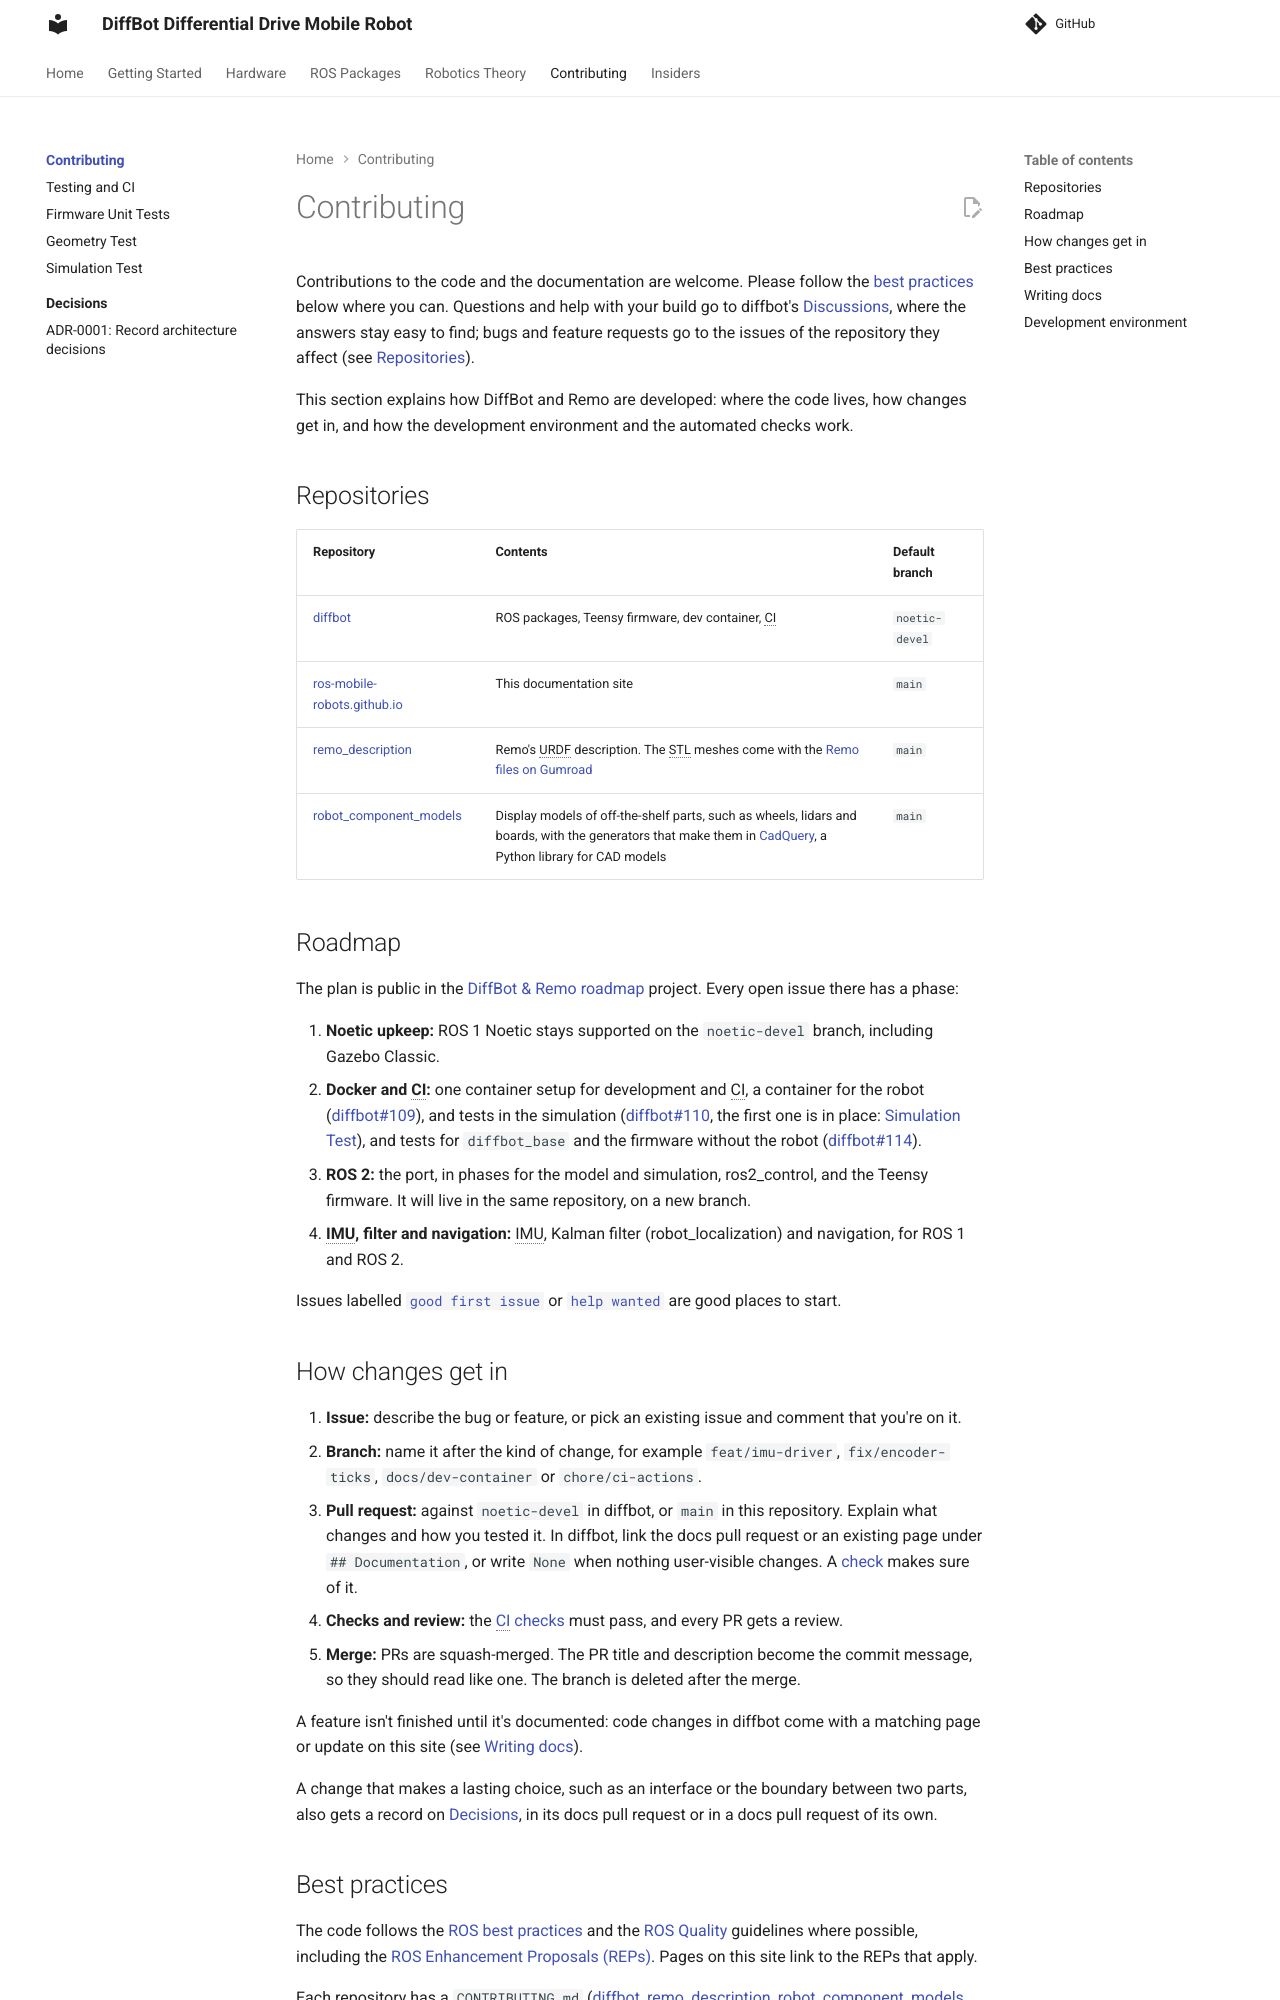

repository: ros-mobile-robots/ros-mobile-robots.github.io · page: development/index.html · generator: mkdocs

# Contributing

Contributions to the code and the documentation are welcome. Please follow the [best practices](#best-practices) below where you can. Questions and help with your build go to diffbot's [Discussions](https://github.com/ros-mobile-robots/diffbot/discussions/categories/q-a), where the answers stay easy to find; bugs and feature requests go to the issues of the repository they affect (see [Repositories](#repositories)).

This section explains how DiffBot and Remo are developed: where the code lives, how changes get in, and how the development environment and the automated checks work.

## Repositories

| Repository | Contents | Default branch |
|:-----------|:---------|:---------------|
| [diffbot](https://github.com/ros-mobile-robots/diffbot) | ROS packages, Teensy firmware, dev container, CI | `noetic-devel` |
| [ros-mobile-robots.github.io](https://github.com/ros-mobile-robots/ros-mobile-robots.github.io) | This documentation site | `main` |
| [remo_description](https://github.com/ros-mobile-robots/remo_description) | Remo's URDF description. The STL meshes come with the [Remo files on Gumroad](https://fjp.gumroad.com/l/GnMpU) | `main` |
| [robot_component_models](https://github.com/ros-mobile-robots/robot_component_models) | Display models of off-the-shelf parts, such as wheels, lidars and boards, with the generators that make them in [CadQuery](https://cadquery.readthedocs.io/en/latest/), a Python library for CAD models | `main` |

## Roadmap

The plan is public in the [DiffBot & Remo roadmap](https://github.com/orgs/ros-mobile-robots/projects/3) project. Every open issue there has a phase:

1. **Noetic upkeep:** ROS 1 Noetic stays supported on the `noetic-devel` branch, including Gazebo Classic.
2. **Docker and CI:** one container setup for development and CI, a container for the robot ([diffbot#109](https://github.com/ros-mobile-robots/diffbot/issues/109)), and tests in the simulation ([diffbot#110](https://github.com/ros-mobile-robots/diffbot/issues/110), the first one is in place: [Simulation Test](simulation-test.md)), and tests for `diffbot_base` and the firmware without the robot ([diffbot#114](https://github.com/ros-mobile-robots/diffbot/issues/114)).
3. **ROS 2:** the port, in phases for the model and simulation, ros2_control, and the Teensy firmware. It will live in the same repository, on a new branch.
4. **IMU, filter and navigation:** IMU, Kalman filter (robot_localization) and navigation, for ROS 1 and ROS 2.

Issues labelled [`good first issue`](https://github.com/ros-mobile-robots/diffbot/labels/good%20first%20issue) or [`help wanted`](https://github.com/ros-mobile-robots/diffbot/labels/help%20wanted) are good places to start.

## How changes get in

1. **Issue:** describe the bug or feature, or pick an existing issue and comment that you're on it.
2. **Branch:** name it after the kind of change, for example `feat/imu-driver`, `fix/encoder-ticks`, `docs/dev-container` or `chore/ci-actions`.
3. **Pull request:** against `noetic-devel` in diffbot, or `main` in this repository. Explain what changes and how you tested it. In diffbot, link the docs pull request or an existing page under `## Documentation`, or write `None` when nothing user-visible changes. A [check](ci.md#pr-description) makes sure of it.
4. **Checks and review:** the [CI checks](ci.md) must pass, and every PR gets a review.
5. **Merge:** PRs are squash-merged. The PR title and description become the commit message, so they should read like one. The branch is deleted after the merge.

A feature isn't finished until it's documented: code changes in diffbot come with a matching page or update on this site (see [Writing docs](#writing-docs)).

A change that makes a lasting choice, such as an interface or the boundary between two parts, also gets a record on [Decisions](../decisions/index.md), in its docs pull request or in a docs pull request of its own.
